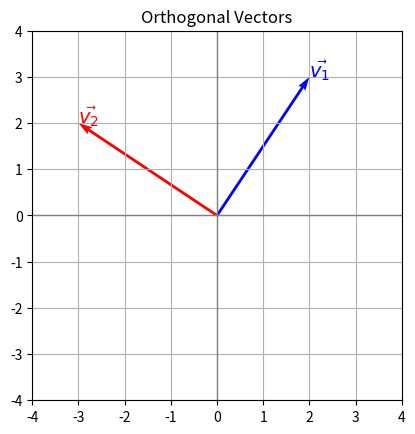

Write the Python code that produced this figure.
import numpy as np
import matplotlib.pyplot as plt

# Define two vectors
v1 = np.array([2, 3])
v2 = np.array([-3, 2])  # Orthogonal to v1

# Check dot product
dot = np.dot(v1, v2)
print(f"Dot product: {dot}")
if dot == 0:
    print("The vectors are orthogonal!")
else:
    print("The vectors are NOT orthogonal.")

# Plotting
origin = np.array([[0, 0], [0, 0]])  # origin point

plt.figure()
plt.quiver(*origin, [v1[0], v2[0]], [v1[1], v2[1]],
           color=['blue', 'red'], angles='xy', scale_units='xy', scale=1)
plt.text(v1[0], v1[1], r'$\vec{v_1}$', fontsize=14, color='blue')
plt.text(v2[0], v2[1], r'$\vec{v_2}$', fontsize=14, color='red')

plt.xlim(-4, 4)
plt.ylim(-4, 4)
plt.axhline(0, color='gray', lw=1)
plt.axvline(0, color='gray', lw=1)
plt.grid(True)
plt.gca().set_aspect('equal')
plt.title("Orthogonal Vectors")
plt.show()
